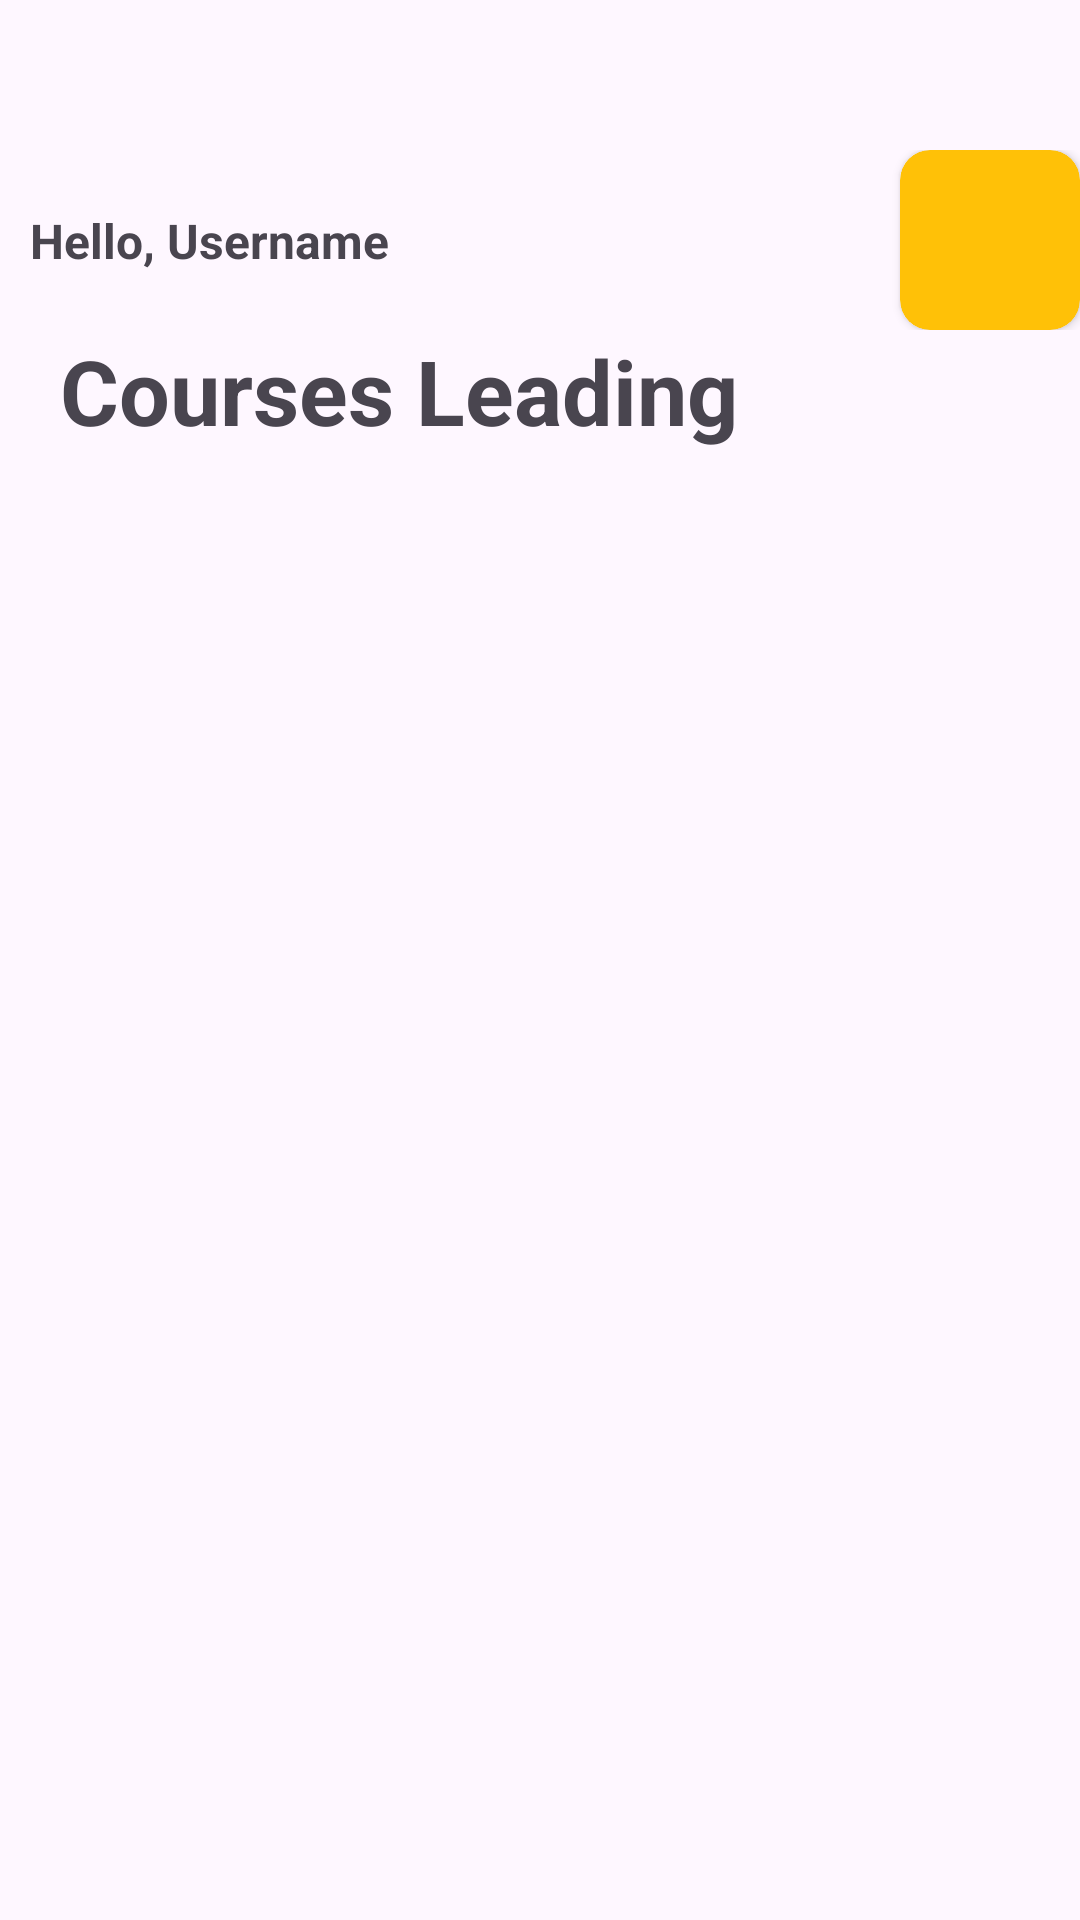

This screen was rendered from an Android layout file. Write that file and the resources it references.
<!-- AndroidManifest.xml: application theme Theme.ExamEase3 -->
<!-- res/layout/instructor_course_leading_fragment.xml -->
<?xml version="1.0" encoding="utf-8"?>
<androidx.constraintlayout.widget.ConstraintLayout xmlns:android="http://schemas.android.com/apk/res/android"
    xmlns:app="http://schemas.android.com/apk/res-auto"
    xmlns:tools="http://schemas.android.com/tools"
    android:layout_width="match_parent"
    android:layout_height="match_parent">
    <androidx.constraintlayout.widget.ConstraintLayout
        xmlns:app="http://schemas.android.com/apk/res-auto"
        xmlns:tools="http://schemas.android.com/tools"
        xmlns:android="http://schemas.android.com/apk/res/android"
        android:id="@+id/constraintLayout"
        android:layout_width="match_parent"
        android:layout_height="wrap_content"
        android:paddingTop="50dp"
        app:layout_constraintStart_toStartOf="parent"
        app:layout_constraintTop_toTopOf="parent">

        <TextView
            android:id="@+id/username"
            android:layout_width="wrap_content"
            android:layout_height="wrap_content"
            android:layout_weight="1"
            android:paddingStart="10dp"
            android:text="Hello, Username"
            android:textAllCaps="false"
            android:textSize="16sp"
            android:textStyle="bold"
            app:layout_constraintBottom_toBottomOf="parent"
            app:layout_constraintStart_toStartOf="parent"
            app:layout_constraintTop_toTopOf="parent" />

        <androidx.cardview.widget.CardView
            android:layout_width="wrap_content"
            android:layout_height="wrap_content"
            app:cardBackgroundColor="#FFC107"
            app:cardCornerRadius="10dp"
            app:layout_constraintBottom_toBottomOf="parent"
            app:layout_constraintEnd_toEndOf="parent"
            app:layout_constraintTop_toTopOf="parent">
            <ImageView
                android:layout_width="50dp"
                android:layout_height="50dp"
                android:layout_margin="5dp"
                android:layout_weight="1"
                app:srcCompat="@drawable/img_1_intro"
                android:contentDescription="TODO" />
        </androidx.cardview.widget.CardView>
    </androidx.constraintlayout.widget.ConstraintLayout>

    <LinearLayout
        android:layout_width="match_parent"
        android:layout_height="wrap_content"
        android:layout_gravity="top"
        android:orientation="vertical"
        app:layout_constraintEnd_toEndOf="parent"
        app:layout_constraintStart_toStartOf="parent"
        app:layout_constraintTop_toBottomOf="@+id/textView7">

        <androidx.recyclerview.widget.RecyclerView
            android:id="@+id/recycler_view_course_leading"
            android:layout_width="match_parent"
            android:layout_height="match_parent" />
    </LinearLayout>

    <TextView
        android:id="@+id/textView7"
        android:layout_width="wrap_content"
        android:layout_height="wrap_content"
        android:paddingStart="20dp"
        android:text="Courses Leading"
        android:textAlignment="viewStart"
        android:textSize="30sp"
        android:textStyle="bold"
        app:layout_constraintStart_toStartOf="parent"
        app:layout_constraintTop_toBottomOf="@+id/constraintLayout" />

</androidx.constraintlayout.widget.ConstraintLayout>
<!-- resources referenced by this layout -->
<resources>
  <style name="Theme.ExamEase3" parent="Base.Theme.ExamEase3">
      <item name="android:navigationBarColor">@android:color/transparent</item>
      <item name="android:statusBarColor">@android:color/transparent</item>
      <item name="android:windowLightStatusBar">?attr/isLightTheme</item>
    </style>
  <style name="Base.Theme.ExamEase3" parent="Theme.Material3.DayNight.NoActionBar">
          <item name="android:windowDrawsSystemBarBackgrounds">true</item>
          <item name="android:statusBarColor">#00000000</item>
          <item name="android:windowTranslucentNavigation">true</item>
      </style>
</resources>
